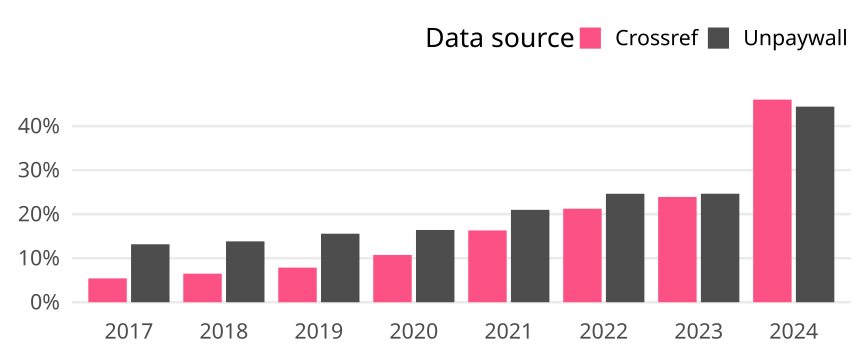

Source data for this figure (header and first rows):
cr_year, cat, article_total, name, oa_articles, oa_share
2017, Germany, 16251, Crossref, 881, 0.05421
2017, Germany, 16251, Unpaywall, 2140, 0.1317
2018, Germany, 16228, Crossref, 1054, 0.06495
2018, Germany, 16228, Unpaywall, 2243, 0.1382
2019, Germany, 15666, Crossref, 1232, 0.07864
2019, Germany, 15666, Unpaywall, 2438, 0.1556
2020, Germany, 14819, Crossref, 1592, 0.1074
2020, Germany, 14819, Unpaywall, 2432, 0.1641
2021, Germany, 15059, Crossref, 2456, 0.1631
2021, Germany, 15059, Unpaywall, 3160, 0.2098
2022, Germany, 13118, Crossref, 2786, 0.2124
2022, Germany, 13118, Unpaywall, 3231, 0.2463
2023, Germany, 12834, Crossref, 3069, 0.2391
2023, Germany, 12834, Unpaywall, 3163, 0.2465
2024, Germany, 3881, Crossref, 1786, 0.4602
2024, Germany, 3881, Unpaywall, 1724, 0.4442
